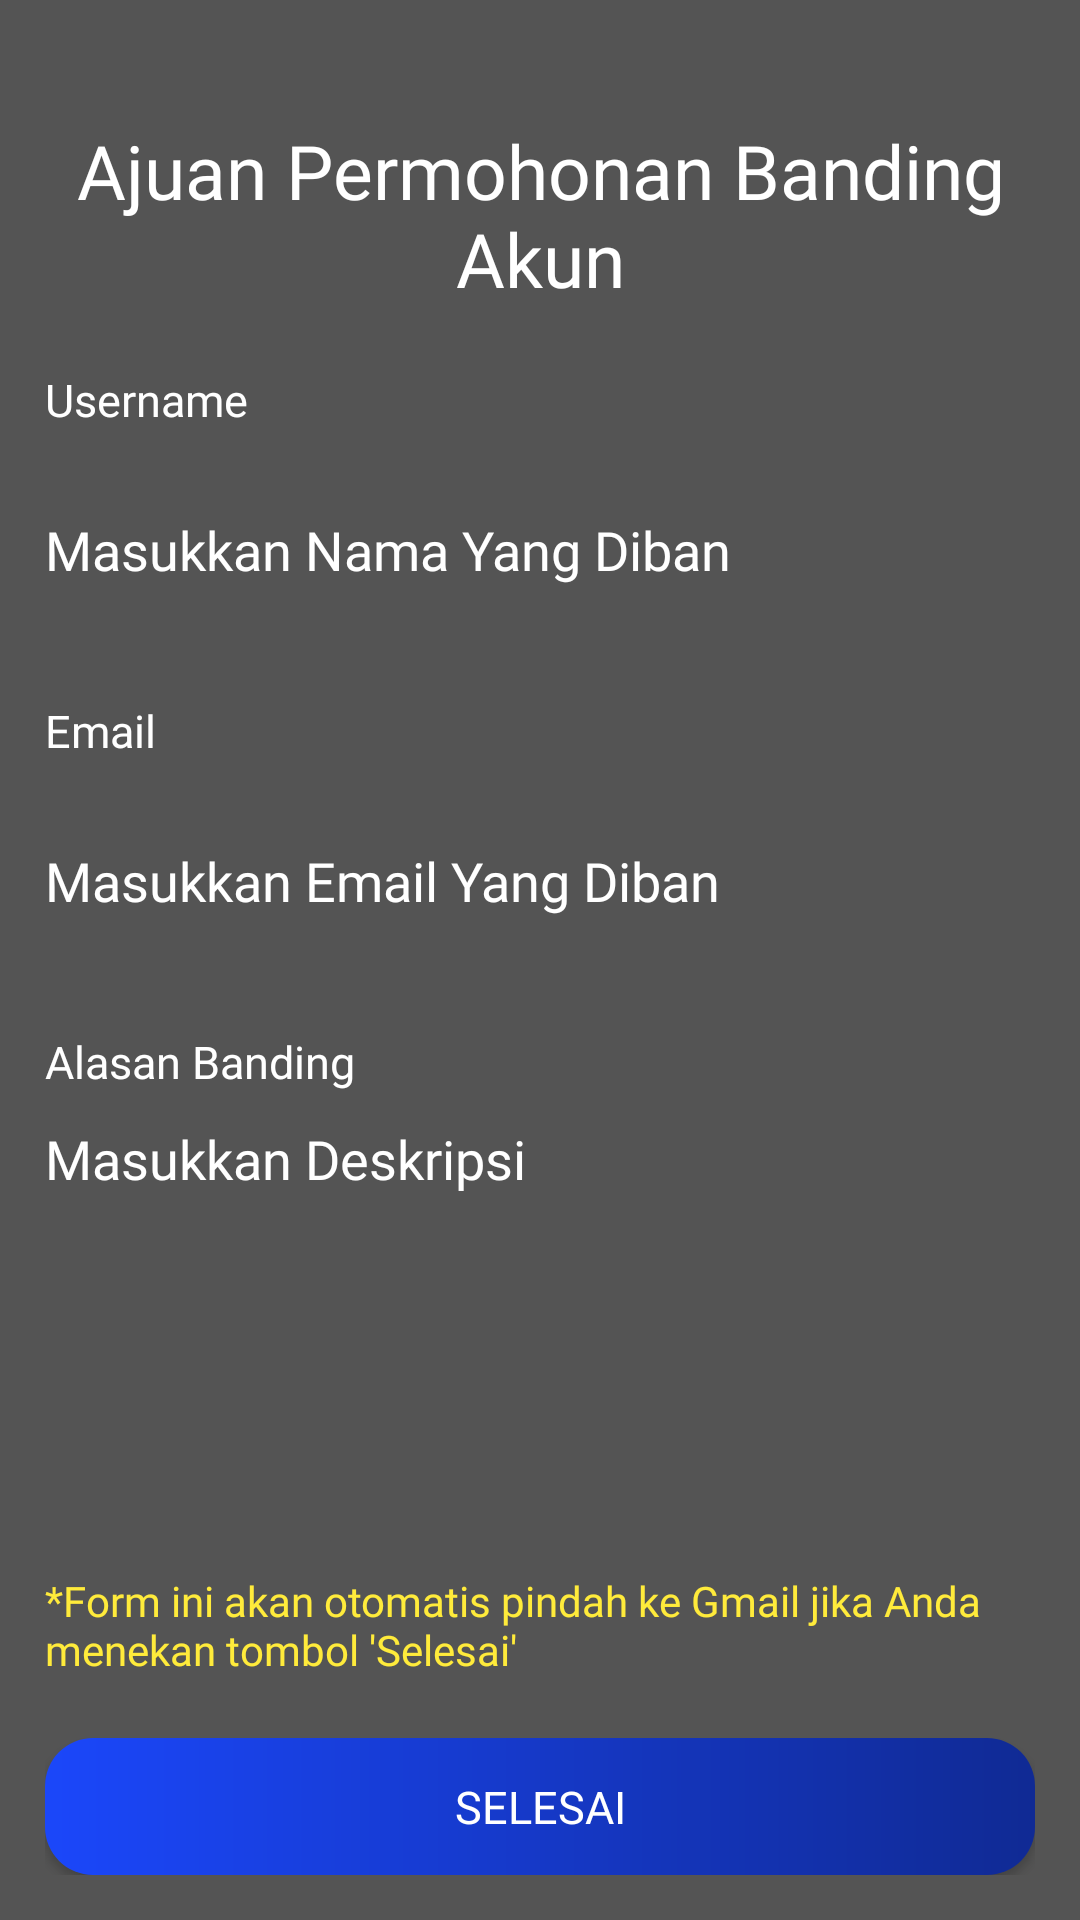

The Android layout XML behind this screen, and the referenced resources:
<!-- AndroidManifest.xml: application theme Theme.The_sobat_gapai -->
<!-- res/layout/form_appeal.xml -->
<?xml version="1.0" encoding="utf-8"?>
<LinearLayout
    xmlns:android="http://schemas.android.com/apk/res/android"
    android:padding="15dp"
    android:layout_below="@id/LL2"
    android:layout_width="match_parent"
    android:layout_height="match_parent"
    android:background="#CC2B2B2B"
    android:orientation="vertical">
    <TextView
        android:background="@drawable/rounded_corner_field"
        android:layout_width="wrap_content"
        android:layout_height="wrap_content"
        android:text="Ajuan Permohonan Banding Akun"
        android:layout_marginTop="25dp"
        android:textSize="25sp"
        android:textAlignment="center"
        android:layout_gravity="center"
        android:fontFamily="@font/montserrat_semibold"
        android:textColor="@color/white"/>

    <TextView
        android:layout_width="wrap_content"
        android:layout_height="wrap_content"
        android:text="Username"
        android:layout_marginTop="20dp"
        android:textSize="15sp"
        android:fontFamily="@font/montserrat_semibold"
        android:textColor="@color/white"/>
    <EditText
        android:id="@+id/username"
        android:layout_marginTop="10dp"
        android:backgroundTint="#393939"
        android:background="@drawable/rounded_corner_field"
        android:drawableTint="#80FFFFFF"
        android:layout_width="match_parent"
        android:hint="Masukkan Nama Yang Diban"
        android:textColorHint="@color/white"
        android:fontFamily="@font/montserrat_semibold"
        android:textColor="@color/white"
        android:textAlignment="textStart"
        android:drawablePadding="20dp"
        android:layout_height="60dp"/>
    <TextView
        android:layout_width="wrap_content"
        android:layout_height="wrap_content"
        android:text="Email"
        android:layout_marginTop="20dp"
        android:textSize="15sp"
        android:fontFamily="@font/montserrat_semibold"
        android:textColor="@color/white"/>
    <EditText
        android:id="@+id/email"
        android:layout_marginTop="10dp"
        android:backgroundTint="#393939"
        android:background="@drawable/rounded_corner_field"
        android:drawableTint="#80FFFFFF"
        android:layout_width="match_parent"
        android:hint="Masukkan Email Yang Diban"
        android:inputType="textEmailAddress"
        android:textColorHint="@color/white"
        android:fontFamily="@font/montserrat_semibold"
        android:textColor="@color/white"
        android:textAlignment="textStart"
        android:drawablePadding="20dp"
        android:layout_height="60dp"/>
    <TextView
        android:layout_width="wrap_content"
        android:layout_height="wrap_content"
        android:text="Alasan Banding"
        android:layout_marginTop="20dp"
        android:textSize="15sp"
        android:fontFamily="@font/montserrat_semibold"
        android:textColor="@color/white"/>
    <EditText
        android:id="@+id/ajuan"
        android:layout_marginTop="10dp"
        android:backgroundTint="#393939"
        android:background="@drawable/rounded_corner_field"
        android:drawableTint="#80FFFFFF"
        android:layout_width="match_parent"
        android:hint="Masukkan Deskripsi"
        android:textColorHint="@color/white"
        android:fontFamily="@font/montserrat_semibold"
        android:textColor="@color/white"
        android:drawablePadding="20dp"
        android:gravity="top"
        android:layout_height="100dp"/>
    <LinearLayout
        android:layout_width="wrap_content"
        android:layout_height="wrap_content"
        android:orientation="vertical">
    <TextView
        android:layout_width="wrap_content"
        android:layout_height="wrap_content"
        android:layout_marginTop="50dp"
        android:fontFamily="@font/montserrat_light"
        android:text="*Form ini akan otomatis pindah ke Gmail jika Anda menekan tombol 'Selesai'"
        android:textColor="#FFEB3B"/>
    <Button
        android:id="@+id/btn_selesai"
        android:layout_marginTop="20dp"
        android:layout_width="match_parent"
        android:textColor="@color/white"
        android:textSize="15sp"
        android:fontFamily="@font/montserrat_semibold"
        android:layout_height="wrap_content"
        android:background="@drawable/button_gradient"
        android:text="Selesai"/>
    </LinearLayout>
</LinearLayout>
<!-- resources referenced by this layout -->
<resources>
  <color name="white">#FFFFFFFF</color>
  <!-- drawable button_gradient (drawable) -->
  <?xml version="1.0" encoding="utf-8"?>
  <shape xmlns:android="http://schemas.android.com/apk/res/android">
      <gradient
          android:startColor="#1B47FA"
          android:endColor="#102A94"
          android:type="linear" />
      <corners android:radius="16dp" />
  </shape>
  <style name="Theme.The_sobat_gapai" parent="Base.Theme.The_sobat_gapai" />
  <style name="Base.Theme.The_sobat_gapai" parent="Theme.AppCompat.DayNight.NoActionBar">
          
          
      </style>
</resources>
